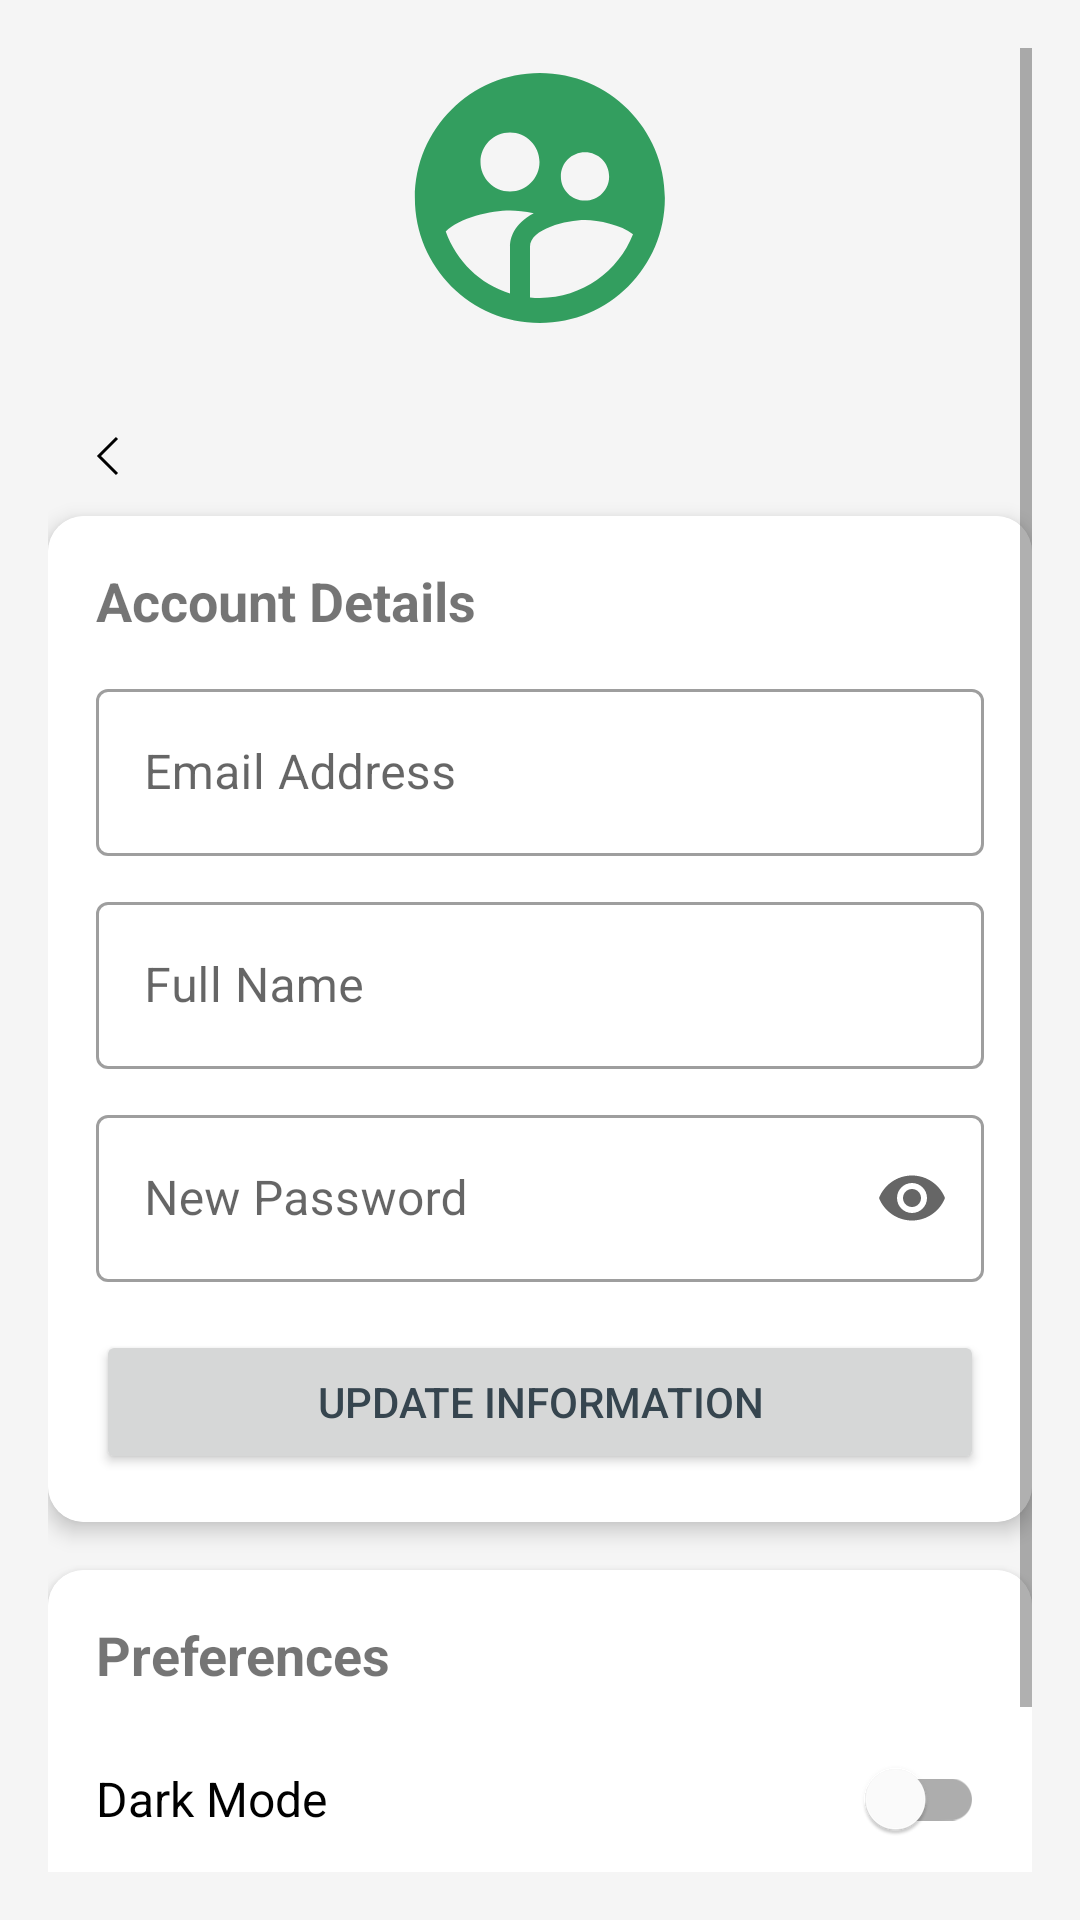

Here is an Android app screen rendered from its layout file. Give the layout XML and the strings, colors and styles it references.
<!-- AndroidManifest.xml: application theme Theme.Lab_Demo_Test -->
<!-- res/layout/edit_profile.xml -->
<?xml version="1.0" encoding="utf-8"?>
<ScrollView xmlns:android="http://schemas.android.com/apk/res/android"
    xmlns:app="http://schemas.android.com/apk/res-auto"
    android:layout_width="match_parent"
    android:layout_height="match_parent"
    android:background="@color/backgroundLight"
    android:padding="16dp"
    android:backgroundTint="@color/backgroundLight"
    >

    <LinearLayout
        android:layout_width="match_parent"
        android:layout_height="wrap_content"
        android:orientation="vertical">

        <ImageView
            android:id="@+id/imgProfileAvatar"
            android:layout_width="100dp"
            android:layout_height="100dp"
            android:layout_gravity="center"
            android:background="@drawable/ic_user_box_light"
            android:padding="10dp"
            android:layout_marginBottom="16dp"/>

        <ImageButton
            android:id="@+id/btn_back"
            android:layout_width="40dp"
            android:layout_height="40dp"
            android:background="?attr/selectableItemBackgroundBorderless"
            android:src="@drawable/ic_arrow_back"
            app:tint="?attr/colorOnSurface"
            android:layout_marginEnd="8dp"/>

        <androidx.cardview.widget.CardView
            android:layout_width="match_parent"
            android:layout_height="wrap_content"
            app:cardCornerRadius="12dp"
            app:cardElevation="4dp"
            android:textColor="@color/textColorPrimary"
            android:layout_marginBottom="16dp">

            <LinearLayout
                android:layout_width="match_parent"
                android:layout_height="wrap_content"
                android:orientation="vertical"
                android:background="@color/white"
                android:padding="16dp">

                <TextView
                    android:layout_width="wrap_content"
                    android:layout_height="wrap_content"
                    android:text="Account Details"
                    android:textStyle="bold"
                    android:textSize="18sp"
                    android:layout_marginBottom="12dp"/>

                <com.google.android.material.textfield.TextInputLayout
                    android:layout_width="match_parent"
                    android:layout_height="wrap_content"
                    android:hint="Email Address"
                    style="@style/Widget.MaterialComponents.TextInputLayout.OutlinedBox">

                    <com.google.android.material.textfield.TextInputEditText
                        android:id="@+id/etProfileEmail"
                        android:layout_width="match_parent"
                        android:layout_height="wrap_content"
                        android:enabled="false"
                        android:textColor="@color/textColorPrimary"
                        android:inputType="textEmailAddress"/>
                </com.google.android.material.textfield.TextInputLayout>

                <com.google.android.material.textfield.TextInputLayout
                    android:layout_width="match_parent"
                    android:layout_height="wrap_content"
                    android:layout_marginTop="10dp"
                    android:hint="Full Name"
                    style="@style/Widget.MaterialComponents.TextInputLayout.OutlinedBox">

                    <com.google.android.material.textfield.TextInputEditText
                        android:id="@+id/etProfileName"
                        android:layout_width="match_parent"
                        android:layout_height="wrap_content"
                        android:textColor="@color/textColorPrimary"
                        android:inputType="textPersonName"/>
                </com.google.android.material.textfield.TextInputLayout>

                <com.google.android.material.textfield.TextInputLayout
                    android:layout_width="match_parent"
                    android:layout_height="wrap_content"
                    android:layout_marginTop="10dp"
                    android:hint="New Password"
                    app:endIconMode="password_toggle"
                    style="@style/Widget.MaterialComponents.TextInputLayout.OutlinedBox">

                    <com.google.android.material.textfield.TextInputEditText
                        android:id="@+id/etProfilePassword"
                        android:layout_width="match_parent"
                        android:layout_height="wrap_content"
                        android:textColor="@color/textColorPrimary"
                        android:inputType="textPassword"/>
                </com.google.android.material.textfield.TextInputLayout>

                <Button
                    android:id="@+id/btnUpdateProfile"
                    android:layout_width="match_parent"
                    android:layout_height="wrap_content"
                    android:text="Update Information"
                    android:textColor="@color/textColorPrimary"
                    android:layout_marginTop="16dp"/>

            </LinearLayout>
        </androidx.cardview.widget.CardView>

        <androidx.cardview.widget.CardView
            android:layout_width="match_parent"
            android:layout_height="wrap_content"
            app:cardCornerRadius="12dp"
            app:cardElevation="4dp"
            android:layout_marginBottom="16dp">

            <LinearLayout
                android:layout_width="match_parent"
                android:layout_height="wrap_content"
                android:orientation="vertical"
                android:background="@color/white"
                android:padding="16dp">

                <TextView
                    android:layout_width="wrap_content"
                    android:layout_height="wrap_content"
                    android:text="Preferences"
                    android:textStyle="bold"
                    android:textSize="18sp"
                    android:layout_marginBottom="12dp"/>

                <com.google.android.material.switchmaterial.SwitchMaterial
                    android:id="@+id/switchDarkMode"
                    android:layout_width="match_parent"
                    android:layout_height="wrap_content"
                    android:text="Dark Mode"
                    android:textSize="16sp"/>

            </LinearLayout>
        </androidx.cardview.widget.CardView>



        <Button
            android:id="@+id/btnDeleteAccount"
            android:layout_width="match_parent"
            android:layout_height="wrap_content"
            android:text="Delete Account"
            android:textColor="@color/textColorPrimary"
            android:backgroundTint="@color/deleteButtonColor"/>

    </LinearLayout>
</ScrollView>
<!-- resources referenced by this layout -->
<resources>
  <color name="backgroundLight">#F5F5F5</color>
  <color name="deleteButtonColor">#D32F2F</color>
  <color name="textColorPrimary">#36454F</color>
  <color name="white">#FFFFFF</color>
  <!-- drawable ic_arrow_back (drawable) -->
  <vector xmlns:android="http://schemas.android.com/apk/res/android"
      android:width="24dp"
      android:height="24dp"
      android:viewportWidth="24"
      android:viewportHeight="24">
    <path
        android:strokeWidth="1"
        android:pathData="M15,6L9,12L15,18"
        android:fillColor="#00000000"
        android:strokeColor="#949494"/>
  </vector>
  <!-- drawable ic_user_box_light (drawable) -->
  <vector xmlns:android="http://schemas.android.com/apk/res/android" android:height="24dp" android:tint="#339E5F" android:viewportHeight="24" android:viewportWidth="24" android:width="24dp">
        
      <path android:fillColor="@android:color/white" android:pathData="M11.99,2c-5.52,0 -10,4.48 -10,10s4.48,10 10,10 10,-4.48 10,-10 -4.48,-10 -10,-10zM15.6,8.34c1.07,0 1.93,0.86 1.93,1.93 0,1.07 -0.86,1.93 -1.93,1.93 -1.07,0 -1.93,-0.86 -1.93,-1.93 -0.01,-1.07 0.86,-1.93 1.93,-1.93zM9.6,6.76c1.3,0 2.36,1.06 2.36,2.36 0,1.3 -1.06,2.36 -2.36,2.36s-2.36,-1.06 -2.36,-2.36c0,-1.31 1.05,-2.36 2.36,-2.36zM9.6,15.89v3.75c-2.4,-0.75 -4.3,-2.6 -5.14,-4.96 1.05,-1.12 3.67,-1.69 5.14,-1.69 0.53,0 1.2,0.08 1.9,0.22 -1.64,0.87 -1.9,2.02 -1.9,2.68zM11.99,20c-0.27,0 -0.53,-0.01 -0.79,-0.04v-4.07c0,-1.42 2.94,-2.13 4.4,-2.13 1.07,0 2.92,0.39 3.84,1.15 -1.17,2.97 -4.06,5.09 -7.45,5.09z"/>
      
  </vector>
  <style name="Theme.Lab_Demo_Test" parent="Theme.MaterialComponents.DayNight.NoActionBar">
          <item name="colorPrimary">@color/colorPrimary</item>
          <item name="colorPrimaryVariant">@color/colorPrimaryDark</item>
          <item name="colorOnPrimary">@color/black</item> <item name="colorSecondary">@color/colorPrimary</item>
          <item name="colorSecondaryVariant">@color/colorPrimary</item>
          <item name="colorOnSecondary">@color/black</item>
  
          <item name="android:statusBarColor" tools:targetApi="l">?attr/colorPrimaryVariant</item>
      </style>
  <color name="colorPrimary">#3DDC84</color>
  <color name="colorPrimaryDark">#00A36C</color>
  <color name="black">#FF000000</color>
</resources>
